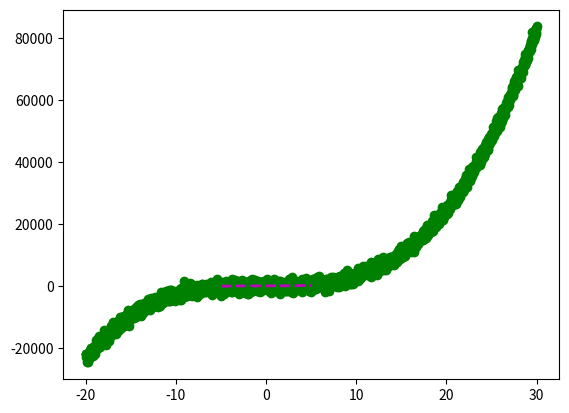

The matplotlib source for this figure: (Note: this script raises an exception after producing the figure.)
"""Minimize an objective function using SciPy: 3D"""

import pandas as pd
import matplotlib.pyplot as plt
import numpy as np
import scipy.optimize as spo


def error_poly(C, data):  # error function
    """Compute error between given polynomial and observed data.

    Parameters
    ----------
    C: numpy.poly1d object or equivalent array representing polynomial coefficients
    data: 2D array where each row is a point (x, y)

    Returns error as a single real value.
    """
    # Metric: Sum of squared Y-axis differences
    err = np.sum((data[:, 1] - np.polyval(C, data[:, 0])) ** 2)
    return err


def fit_poly(data, error_func, degree=3):
    """Fit a polynomial to given data, using a supplied error function.

    Parameters
    ----------
    data: 2D array where each row is a point (X0, Y)
    error_func: function that computes the error between a polynomial and observed data

    Returns polynomial that minimizes the error function.
    """
    # Generate initial guess for line model (all coeffs = 1)
    Cguess = np.poly1d(np.ones(degree + 1, dtype=np.float32))
    print(Cguess)

    # Plot initial guess (optional)
    x = np.linspace(-5, 5, 2001)
    plt.plot(x, np.polyval(Cguess, x), 'm--', linewidth=2.0, label="Initial guess")

    # Call optimizer to minimize error function
    result = spo.minimize(error_func, Cguess, args=(data,), method='SLSQP', options={'disp': True})
    return np.poly1d(result.x)  # convert optimal result into a poly1d object and return


def run():
    fig = plt.figure()
    ax = fig.gca()


# Define original line
    p_orig = np.float32([3,2,1,0])
    print("Original polynomial: C0 = {}, C1 = {}, C2 = {}, C3 = {}".format(p_orig[0], p_orig[1], p_orig[2], p_orig[3]))
    Xorig = np.linspace(-20,30,2001)
    Yorig = (p_orig[0] * pow(Xorig, 3)) + (p_orig[1] * pow(Xorig, 2)) + (p_orig[2] * Xorig) + p_orig[3]
    plt.plot(Xorig, Yorig, 'b--', linewidth=2.0, label="Original line")

    # Generate noisy data points


    noise_sigma = 1000.0
    noise = np.random.normal(0, noise_sigma, Yorig.shape)
    data = np.asarray([Xorig, Yorig + noise]).T
    plt.plot(data[:, 0], data[:, 1], 'go', label="Data points")


# Try to fit a line to this data
    p_fit = fit_poly(data, error_poly)
    print("Fitted line: C0 = {}, C1 = {}, C2 = {}, C3 = {}".format(p_fit[0], p_fit[1], p_fit[2], p_fit[3]))

    values = (p_fit[0] * pow(Xorig, 3)) + (p_fit[1] * pow(Xorig, 2)) + (p_fit[2] * Xorig) + p_fit[3]
    plt.plot(Xorig, values , 'r--', linewidth=2.0, label="Fitted Line")
# Add a legend and show plot
    print(values)
    ax.set_xlim([-20,30])
    ax.set_ylim([-25000, 90000])
    plt.legend(loc='upper right')
    plt.show()

if __name__ == "__main__":
    run()